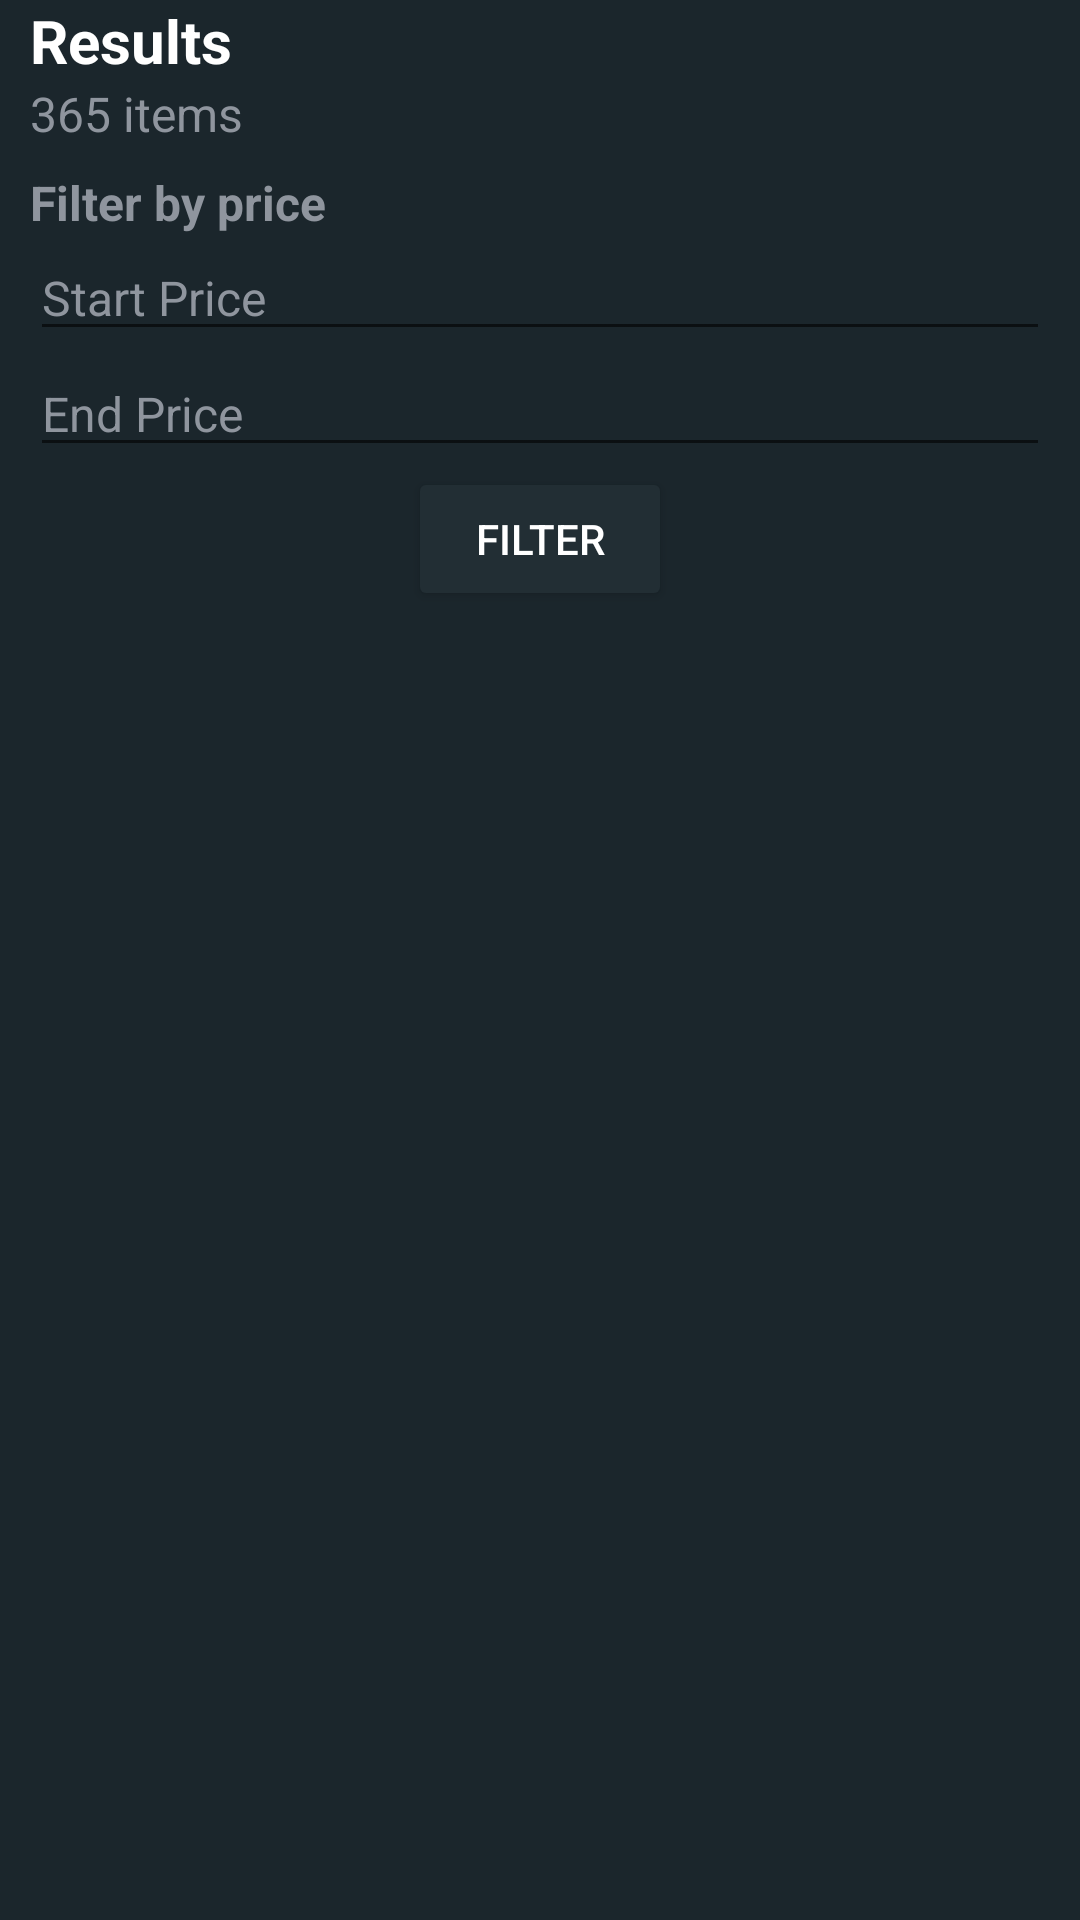

Produce the Android XML layout that renders to this screen, including the resource entries it uses.
<!-- AndroidManifest.xml: application theme Theme.Btl -->
<!-- res/layout/activity_search.xml -->
<?xml version="1.0" encoding="utf-8"?>
<androidx.constraintlayout.widget.ConstraintLayout xmlns:android="http://schemas.android.com/apk/res/android"
    xmlns:app="http://schemas.android.com/apk/res-auto"
    xmlns:tools="http://schemas.android.com/tools"
    android:layout_width="match_parent"
    android:layout_height="match_parent"
    tools:context=".SearchActivity">

    <LinearLayout
        android:layout_width="match_parent"
        android:layout_height="match_parent"
        android:background="@color/primaryBackground"
        android:orientation="vertical">
        
        <LinearLayout
            android:id="@+id/pageSearchTitle"
            android:layout_width="match_parent"
            android:layout_height="wrap_content"
            android:orientation="vertical"
            android:paddingLeft="10dp"
            android:paddingRight="10dp"
            >
            <TextView
                android:layout_width="match_parent"
                android:layout_height="match_parent"
                android:textSize="20dp"
                android:textStyle="bold"
                android:textColor="@color/white"
                android:text="Results" />
            <TextView
                android:id="@+id/txtSizeSearch"
                android:layout_width="match_parent"
                android:layout_height="wrap_content"
                android:textSize="16dp"
                android:textColor="@color/grey"
                android:text="365 items"/>
            <LinearLayout
                android:layout_marginTop="8dp"
                android:layout_width="match_parent"
                android:layout_height="wrap_content"
                android:orientation="vertical">
                <TextView
                    android:layout_width="match_parent"
                    android:layout_height="wrap_content"
                    android:textSize="16dp"
                    android:textStyle="bold"
                    android:textColor="@color/grey"
                    android:text="Filter by price"/>
                <EditText
                    android:id="@+id/txtpriceStart"
                    android:layout_width="match_parent"
                    android:inputType="numberDecimal"
                    android:layout_height="match_parent"
                    android:textSize="16dp"
                    android:textColor="@color/white"
                    android:textColorHint="@color/grey"
                    android:hint="Start Price" />
                <EditText
                    android:id="@+id/txtpriceEnd"
                    android:inputType="numberDecimal"
                    android:layout_width="match_parent"
                    android:layout_height="wrap_content"
                    android:textSize="16dp"
                    android:textColor="@color/white"
                    android:textColorHint="@color/grey"
                    android:hint="End Price"/>
                <Button
                    android:id="@+id/btnFilter"
                    android:layout_width="wrap_content"
                    android:layout_height="wrap_content"
                    android:textColor="@color/white"
                    android:layout_gravity="center"
                    android:backgroundTint="@color/backButton"
                    android:text="Filter"/>
            </LinearLayout>
        </LinearLayout>
        

        <androidx.recyclerview.widget.RecyclerView
            android:id="@+id/rSearch"
            android:layout_width="match_parent"
            android:layout_height="wrap_content"/>
    </LinearLayout>
</androidx.constraintlayout.widget.ConstraintLayout>
<!-- resources referenced by this layout -->
<resources>
  <color name="backButton">#222E34</color>
  <color name="grey">#8F959E</color>
  <color name="primaryBackground">#1B262C</color>
  <color name="white">#FFFFFFFF</color>
  <style name="Theme.Btl" parent="Theme.MaterialComponents.DayNight.NoActionBar">
          
          <item name="colorPrimary">@color/purple_500</item>
          <item name="colorPrimaryVariant">@color/purple_700</item>
          <item name="colorOnPrimary">@color/white</item>
          
          <item name="colorSecondary">@color/teal_200</item>
          <item name="colorSecondaryVariant">@color/teal_700</item>
          <item name="colorOnSecondary">@color/black</item>
          
          <item name="android:statusBarColor">?attr/colorPrimaryVariant</item>
          
      </style>
  <color name="purple_500">#FF6200EE</color>
  <color name="purple_700">#FF3700B3</color>
  <color name="teal_200">#FF03DAC5</color>
  <color name="teal_700">#FF018786</color>
  <color name="black">#FF000000</color>
</resources>
